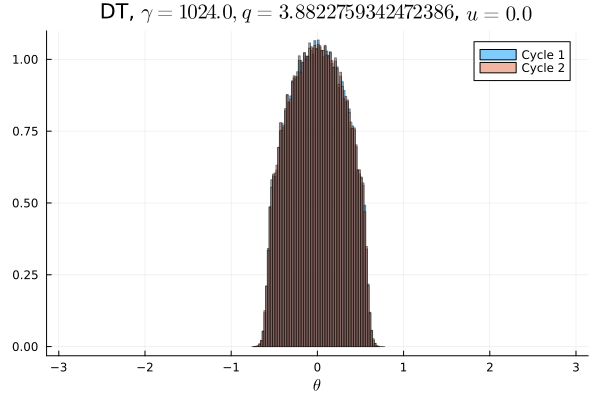

Values plotted in this chart, from the file beside it:
Cycle 1, Cycle 2
0.0, 0.0
0.0, 0.0
0.0, 0.0
0.0, 0.0
0.0, 0.0
0.0, 0.0
0.0, 0.0
0.0, 0.0
0.0, 0.0
0.0, 0.0
0.0, 0.0
0.0, 0.0
0.0, 0.0
0.0, 0.0
0.0, 0.0
0.0, 0.0
0.0, 0.0
0.0, 0.0
0.0, 0.0
0.0, 0.0
0.0, 0.0
0.0, 0.0
0.0, 0.0
0.0, 0.0
0.0, 0.0
0.0, 0.0
0.0, 0.0
0.0, 0.0
0.0, 0.0
0.0, 0.0
0.0, 0.0
0.0, 0.0
0.0, 0.0
0.0, 0.0
0.0, 0.0
0.0, 0.0
0.0, 0.0
0.0, 0.0
3.4375e-5, 3.4375e-5
0.001109, 0.001087
0.01183, 0.01193
0.03377, 0.03321
0.0398, 0.0404
0.04817, 0.04842
0.05341, 0.05369
0.05797, 0.05759
0.06089, 0.06044
0.06327, 0.06309
0.06477, 0.0643
0.06524, 0.06556
0.06557, 0.06557
0.0646, 0.06482
0.06333, 0.06305
0.06042, 0.0609
0.0578, 0.05741
0.05342, 0.05347
0.04796, 0.04826
0.03997, 0.04025
0.0335, 0.03319
0.01189, 0.01197
... 40 more rows
